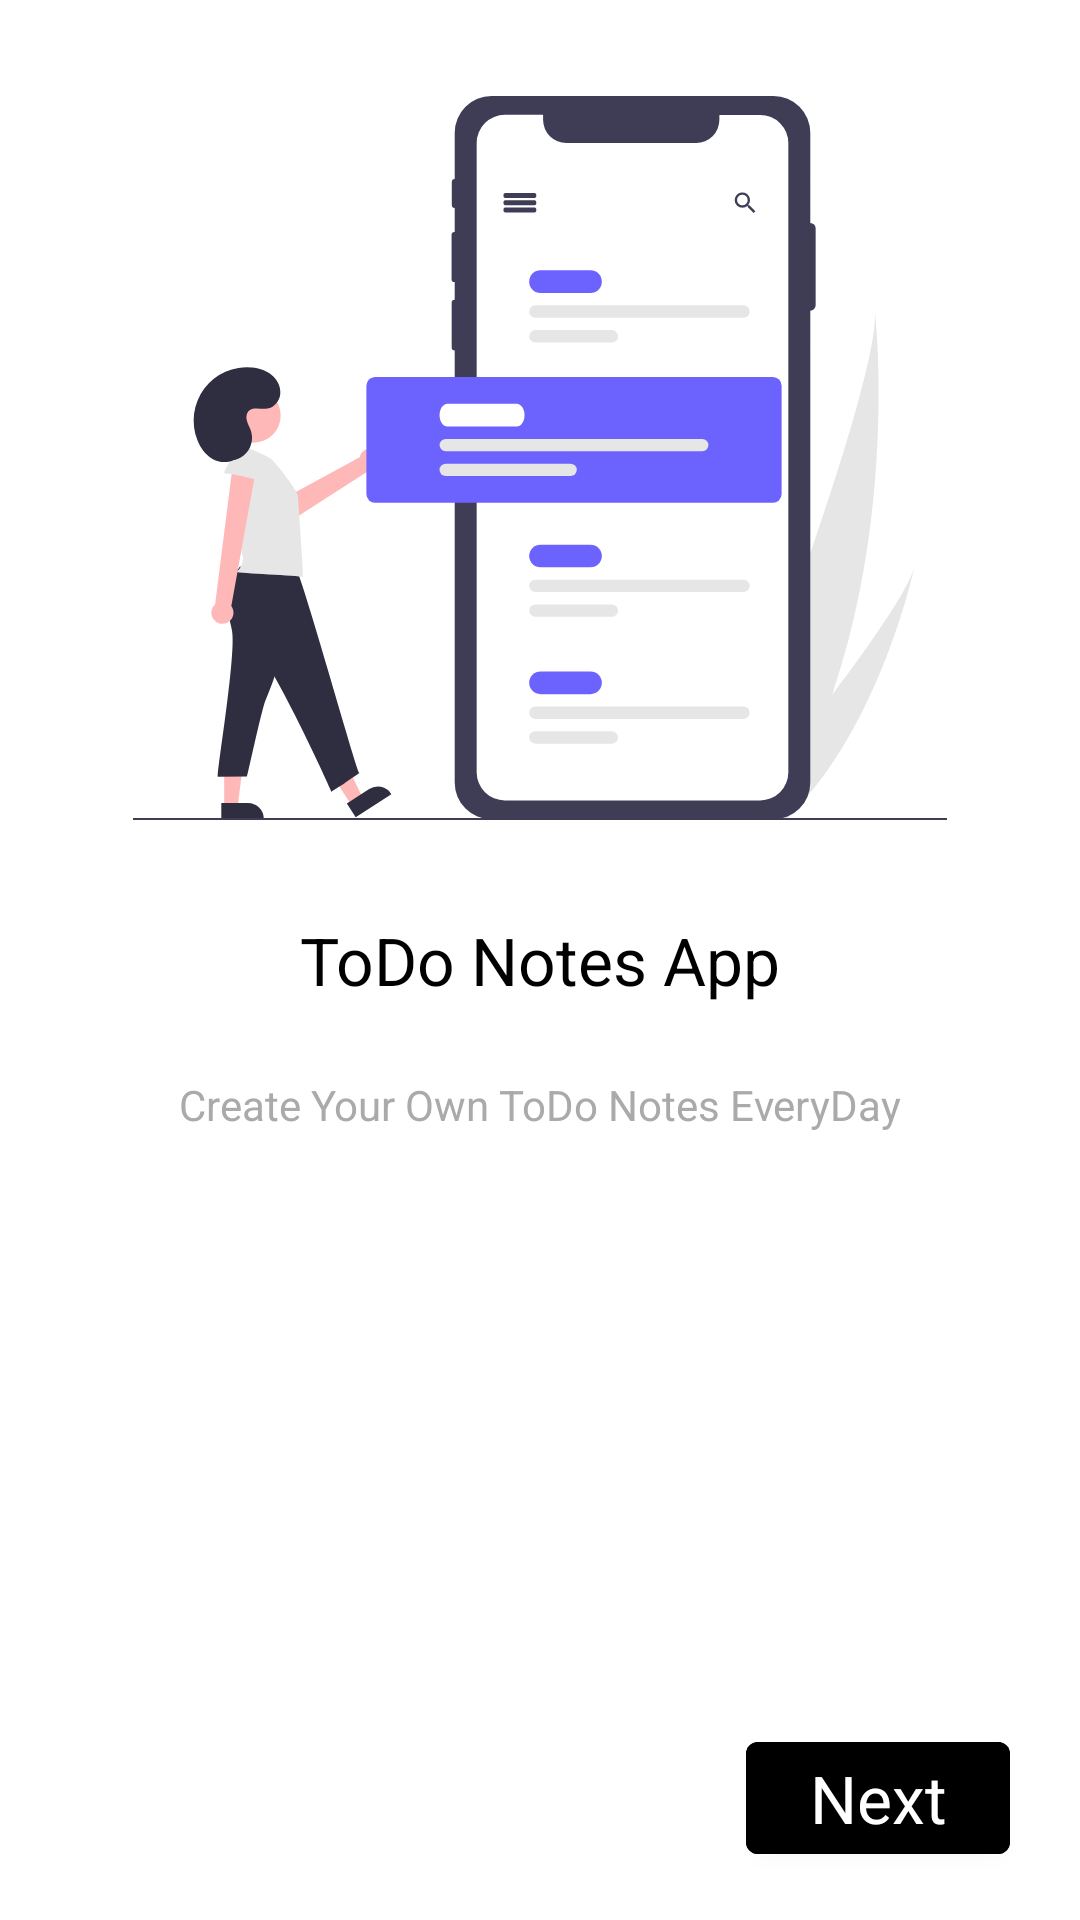

Reconstruct the res/layout file that produces this screen, plus the resources it refers to.
<!-- AndroidManifest.xml: application theme Theme.ToDoNotes -->
<!-- res/layout/fragment_on_boarding_one.xml -->
<?xml version="1.0" encoding="utf-8"?>
<androidx.constraintlayout.widget.ConstraintLayout xmlns:android="http://schemas.android.com/apk/res/android"
    xmlns:app="http://schemas.android.com/apk/res-auto"
    xmlns:tools="http://schemas.android.com/tools"
    android:layout_width="match_parent"
    android:layout_height="match_parent"
    android:background="@color/white"
    tools:context=".onboarding.OnBoardingOneFragment">

    <TextView
        android:id="@+id/textView3"
        android:layout_width="wrap_content"
        android:layout_height="wrap_content"
        android:text="@string/todo_notes_app"
        android:textAppearance="@style/TextAppearance.AppCompat.Large"
        android:textColor="@color/black"
        app:layout_constraintBottom_toBottomOf="parent"
        app:layout_constraintEnd_toEndOf="parent"
        app:layout_constraintStart_toStartOf="parent"
        app:layout_constraintTop_toTopOf="parent" />

    <Button
        android:id="@+id/buttonNext"
        android:layout_width="wrap_content"
        android:layout_height="wrap_content"
        android:layout_margin="16dp"
        android:backgroundTint="@color/black"
        android:text="@string/next"
        android:textAppearance="@style/TextAppearance.AppCompat.Large"
        android:textColor="@color/white"
        app:layout_constraintBottom_toBottomOf="parent"
        app:layout_constraintEnd_toEndOf="parent"
        app:layout_constraintHorizontal_bias="0.97"
        app:layout_constraintStart_toStartOf="parent" />

    <ImageView
        android:id="@+id/imageView2"
        android:layout_width="0dp"
        android:layout_height="0dp"
        android:layout_margin="32dp"
        android:src="@drawable/ic_onboarding_one"
        app:layout_constraintBottom_toTopOf="@+id/textView3"
        app:layout_constraintEnd_toEndOf="parent"
        app:layout_constraintStart_toStartOf="parent"
        app:layout_constraintTop_toTopOf="parent" />

    <TextView
        android:id="@+id/textView4"
        android:layout_width="wrap_content"
        android:layout_height="wrap_content"
        android:layout_marginTop="24dp"
        android:text="@string/create_your_own_todo_notes_everyday"
        android:textColor="@android:color/darker_gray"
        app:layout_constraintEnd_toEndOf="parent"
        app:layout_constraintStart_toStartOf="parent"
        app:layout_constraintTop_toBottomOf="@+id/textView3" />

</androidx.constraintlayout.widget.ConstraintLayout>
<!-- resources referenced by this layout -->
<resources>
  <!-- drawable ic_onboarding_one: vector/xml drawable (drawable, 7863 chars, omitted) -->
  <string name="create_your_own_todo_notes_everyday">Create Your Own ToDo Notes EveryDay</string>
  <string name="next">Next</string>
  <string name="todo_notes_app">ToDo Notes App</string>
  <style name="Theme.ToDoNotes" parent="Theme.MaterialComponents.DayNight.DarkActionBar">
          
          <item name="colorPrimary">@color/purple_500</item>
          <item name="colorPrimaryVariant">#000</item>
          <item name="colorOnPrimary">#000</item>
          
          <item name="colorSecondary">@color/teal_200</item>
          <item name="colorSecondaryVariant">@color/teal_700</item>
          <item name="colorOnSecondary">@color/black</item>
          
          <item name="android:statusBarColor" tools:targetApi="l">?attr/colorPrimaryVariant</item>
          
      </style>
  <!-- not gathered from this repository: default colours our renderer supplied (Android Studio template values) -->
  <color name="purple_500">#FF6200EE</color>
  <color name="teal_200">#FF03DAC5</color>
  <color name="teal_700">#FF018786</color>
  <color name="black">#FF000000</color>
  <color name="white">#FFFFFFFF</color>
</resources>
